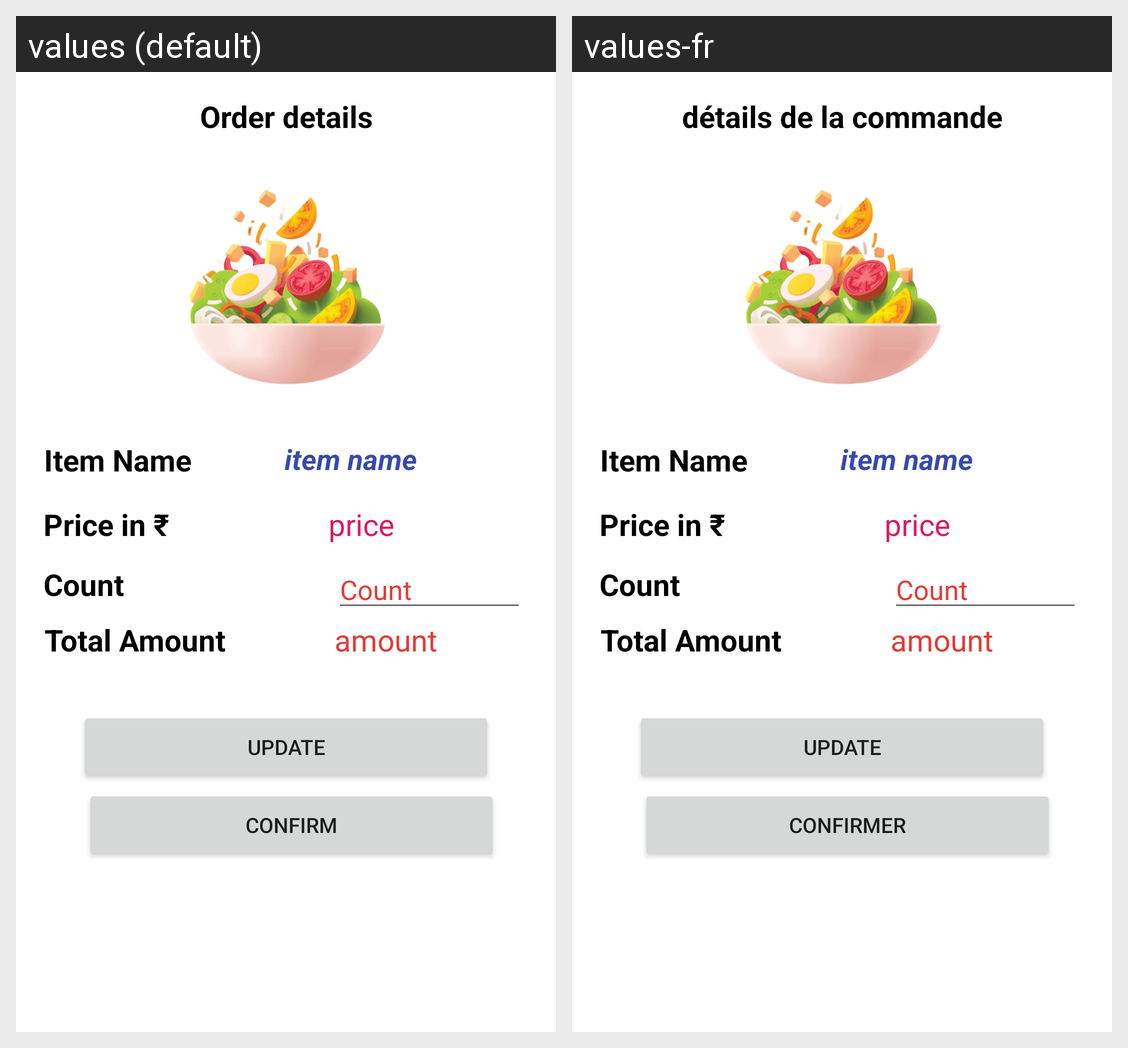

Strings drawn on this Android screen and how each of the app's shown locales translates them:
Android screen res/layout/activity_edit_order.xml rendered under 2 locales, left to right: values (default), values-fr. Device: Nexus 5 (rendered at 1080×1920; each locale shown at half size, 540×960, under a caption strip naming it); theme Theme.FoodHunt.
Strings drawn on this screen, with the default value and each locale's value (text and hints the layout hard-codes, and strings that could not be matched under every locale, appear in the picture but are not listed):

order_details
  values: Order details
  values-fr: détails de la commande

confirm
  values: Confirm
  values-fr: Confirmer
